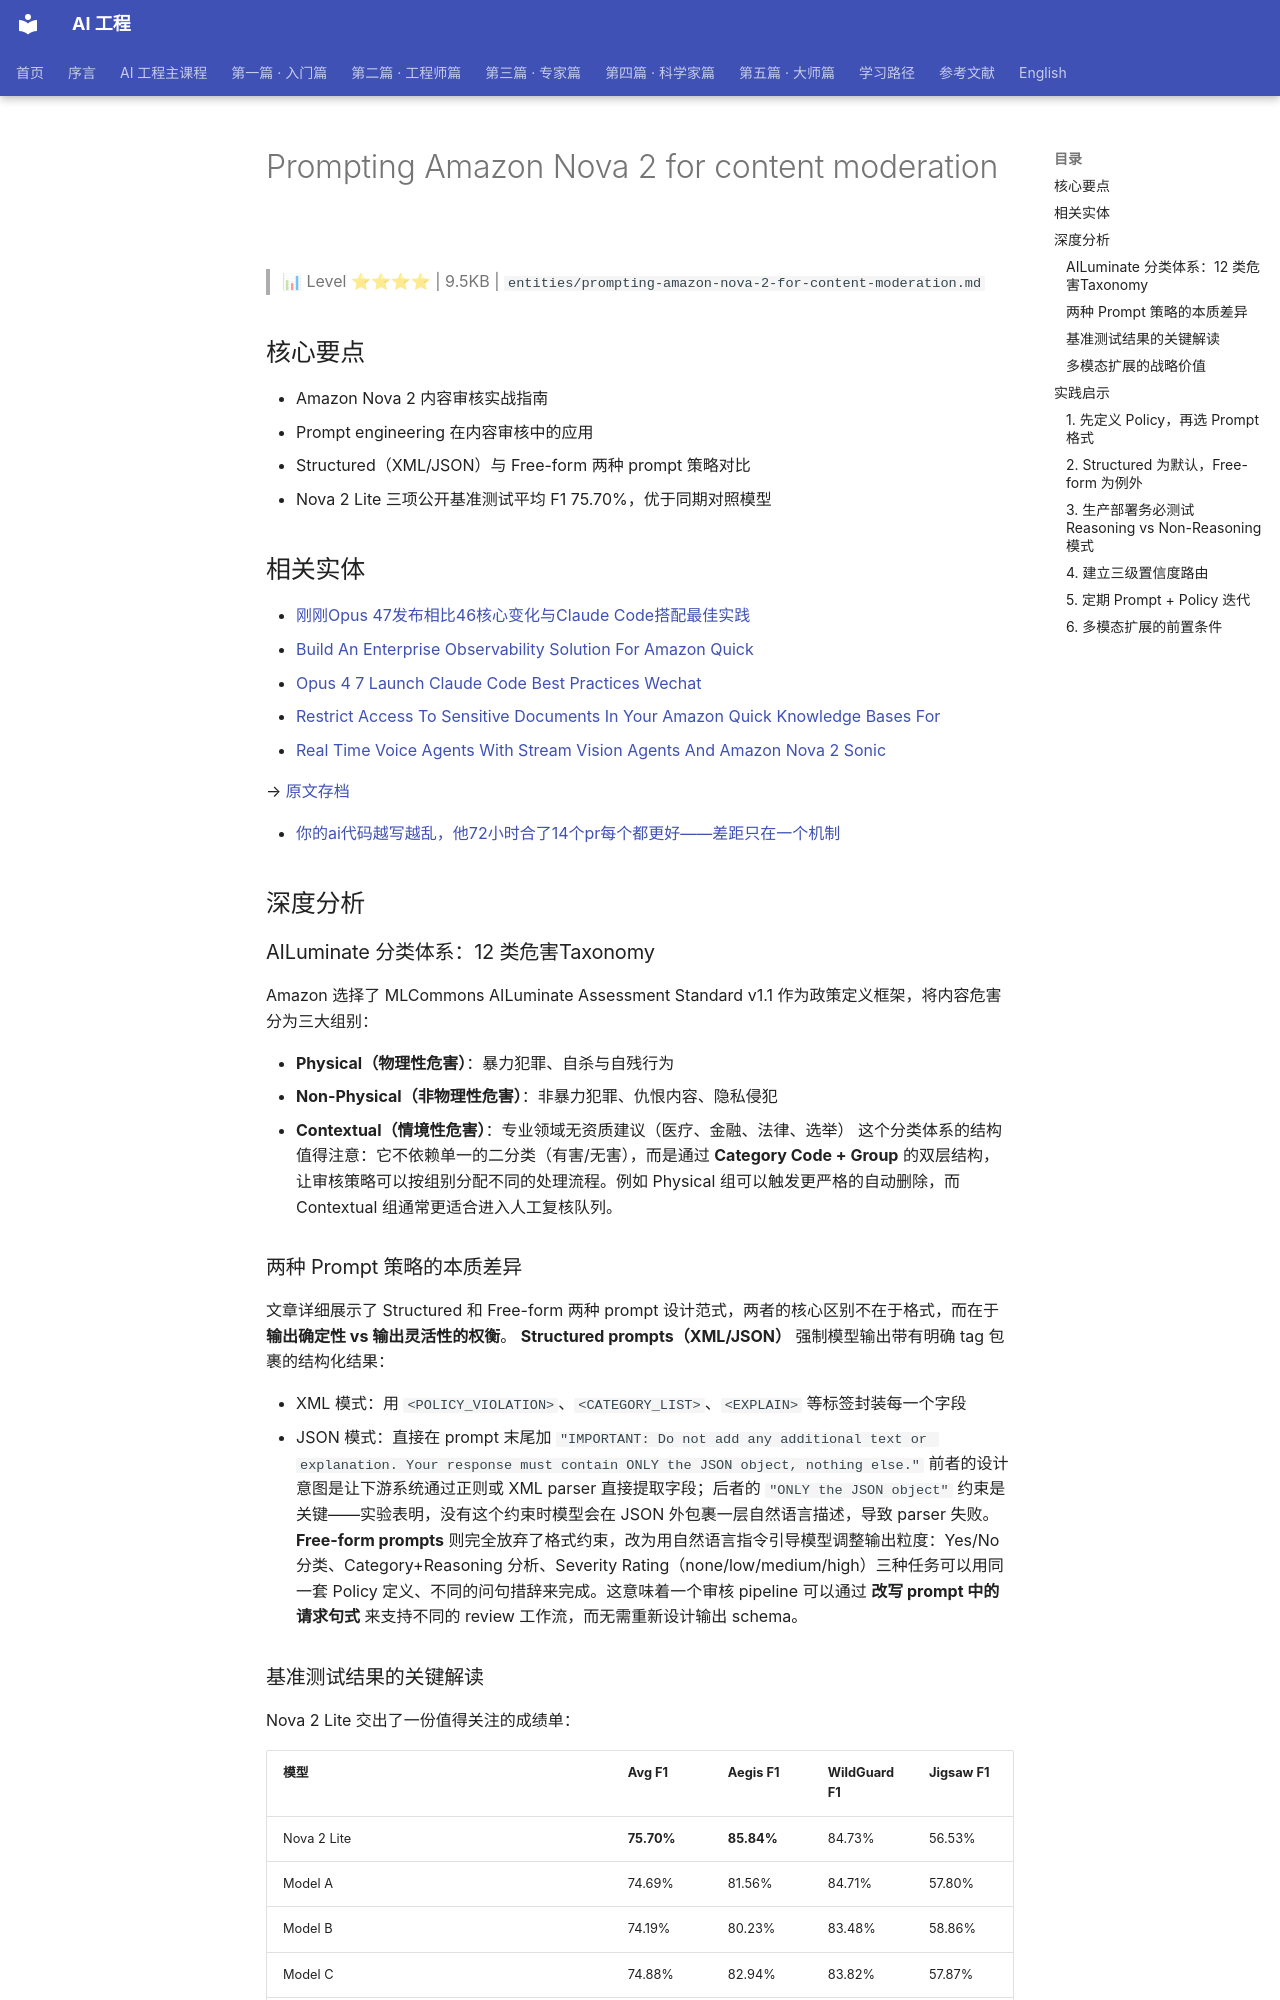

repository: QianJinGuo/wiki-book · page: ch01/481-prompting-amazon-nova-2-for-content-moderation.html · generator: mkdocs

# Prompting Amazon Nova 2 for content moderation

> 📊 Level ⭐⭐⭐⭐ | 9.5KB | `entities/prompting-amazon-nova-2-for-content-moderation.md`

## 核心要点
- Amazon Nova 2 内容审核实战指南
- Prompt engineering 在内容审核中的应用
- Structured（XML/JSON）与 Free-form 两种 prompt 策略对比
- Nova 2 Lite 三项公开基准测试平均 F1 75.70%，优于同期对照模型
## 相关实体
- [刚刚Opus 47发布相比46核心变化与Claude Code搭配最佳实践](https://github.com/QianJinGuo/wiki-public/blob/main/entities/刚刚opus-47发布相比46核心变化与claude-code搭配最佳实践.md)
- [Build An Enterprise Observability Solution For Amazon Quick](../ch11/172-build-an-enterprise-observability-solution-for-amazon-quick.html)
- [Opus 4 7 Launch Claude Code Best Practices Wechat](https://github.com/QianJinGuo/wiki-public/blob/main/entities/opus-4-7-launch-claude-code-best-practices-wechat.md)
- [Restrict Access To Sensitive Documents In Your Amazon Quick Knowledge Bases For ](https://github.com/QianJinGuo/wiki-public/blob/main/entities/restrict-access-to-sensitive-documents-in-your-amazon-quick-knowledge-bases-for-.md)
- [Real Time Voice Agents With Stream Vision Agents And Amazon Nova 2 Sonic](https://github.com/QianJinGuo/wiki-public/blob/main/entities/real-time-voice-agents-with-stream-vision-agents-and-amazon-nova-2-sonic.md)

→ [原文存档](https://aws.amazon.com/blogs/machine-learning/prompting-amazon-nova-2-for-content-moderation/)

- [你的ai代码越写越乱，他72小时合了14个pr每个都更好——差距只在一个机制](https://github.com/QianJinGuo/wiki-public/blob/main/entities/complexity-ratchet-garry-tan.md)

## 深度分析
### AILuminate 分类体系：12 类危害Taxonomy
Amazon 选择了 MLCommons AILuminate Assessment Standard v1.1 作为政策定义框架，将内容危害分为三大组别：

- **Physical（物理性危害）**：暴力犯罪、自杀与自残行为
- **Non-Physical（非物理性危害）**：非暴力犯罪、仇恨内容、隐私侵犯
- **Contextual（情境性危害）**：专业领域无资质建议（医疗、金融、法律、选举）
这个分类体系的结构值得注意：它不依赖单一的二分类（有害/无害），而是通过 **Category Code + Group** 的双层结构，让审核策略可以按组别分配不同的处理流程。例如 Physical 组可以触发更严格的自动删除，而 Contextual 组通常更适合进入人工复核队列。
